11-way image classification set "Data" from GitHub (hubHarshit/Shopping-Furniture-on-Craigslist-is-easier-now); label vocabulary: bed, chair, entertainment furniture, other furniture, seating furniture, sleeping furniture, storage furniture, table furniture, sofa, swivel chair, table.

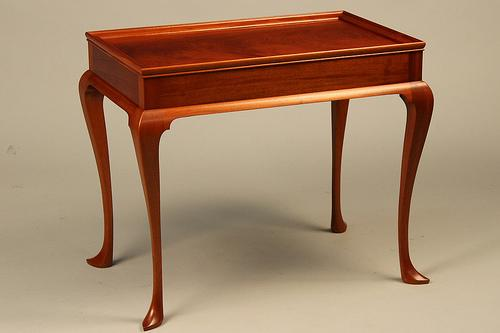
Label: table

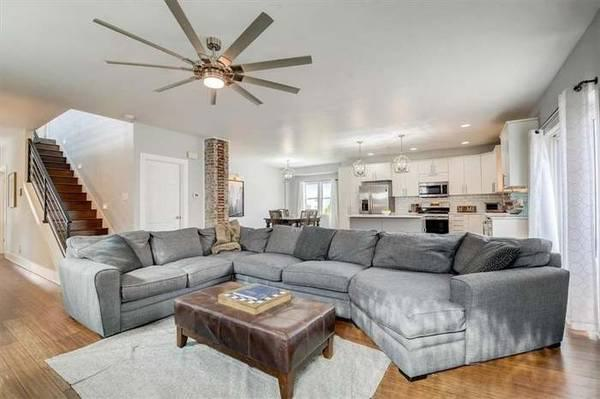
Label: seating furniture

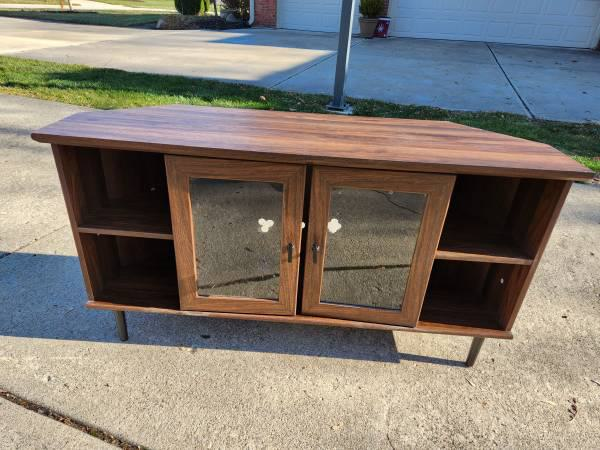
Label: entertainment furniture

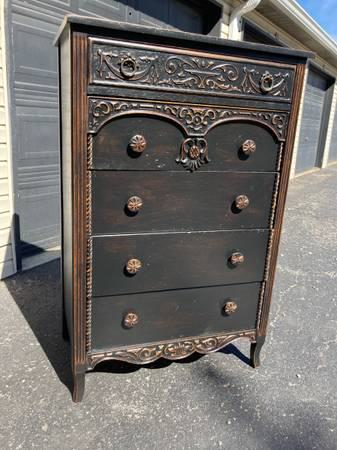
Label: storage furniture

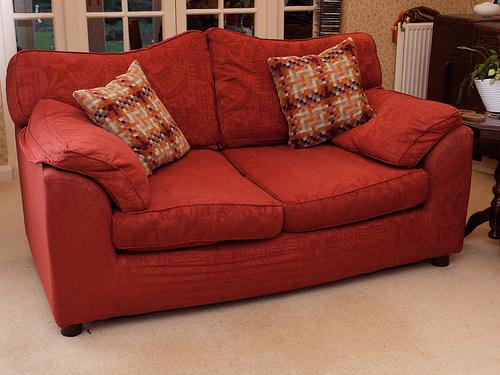
Label: sofa

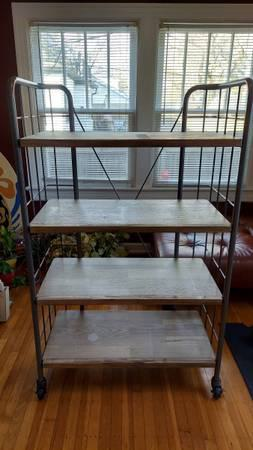
Label: other furniture
